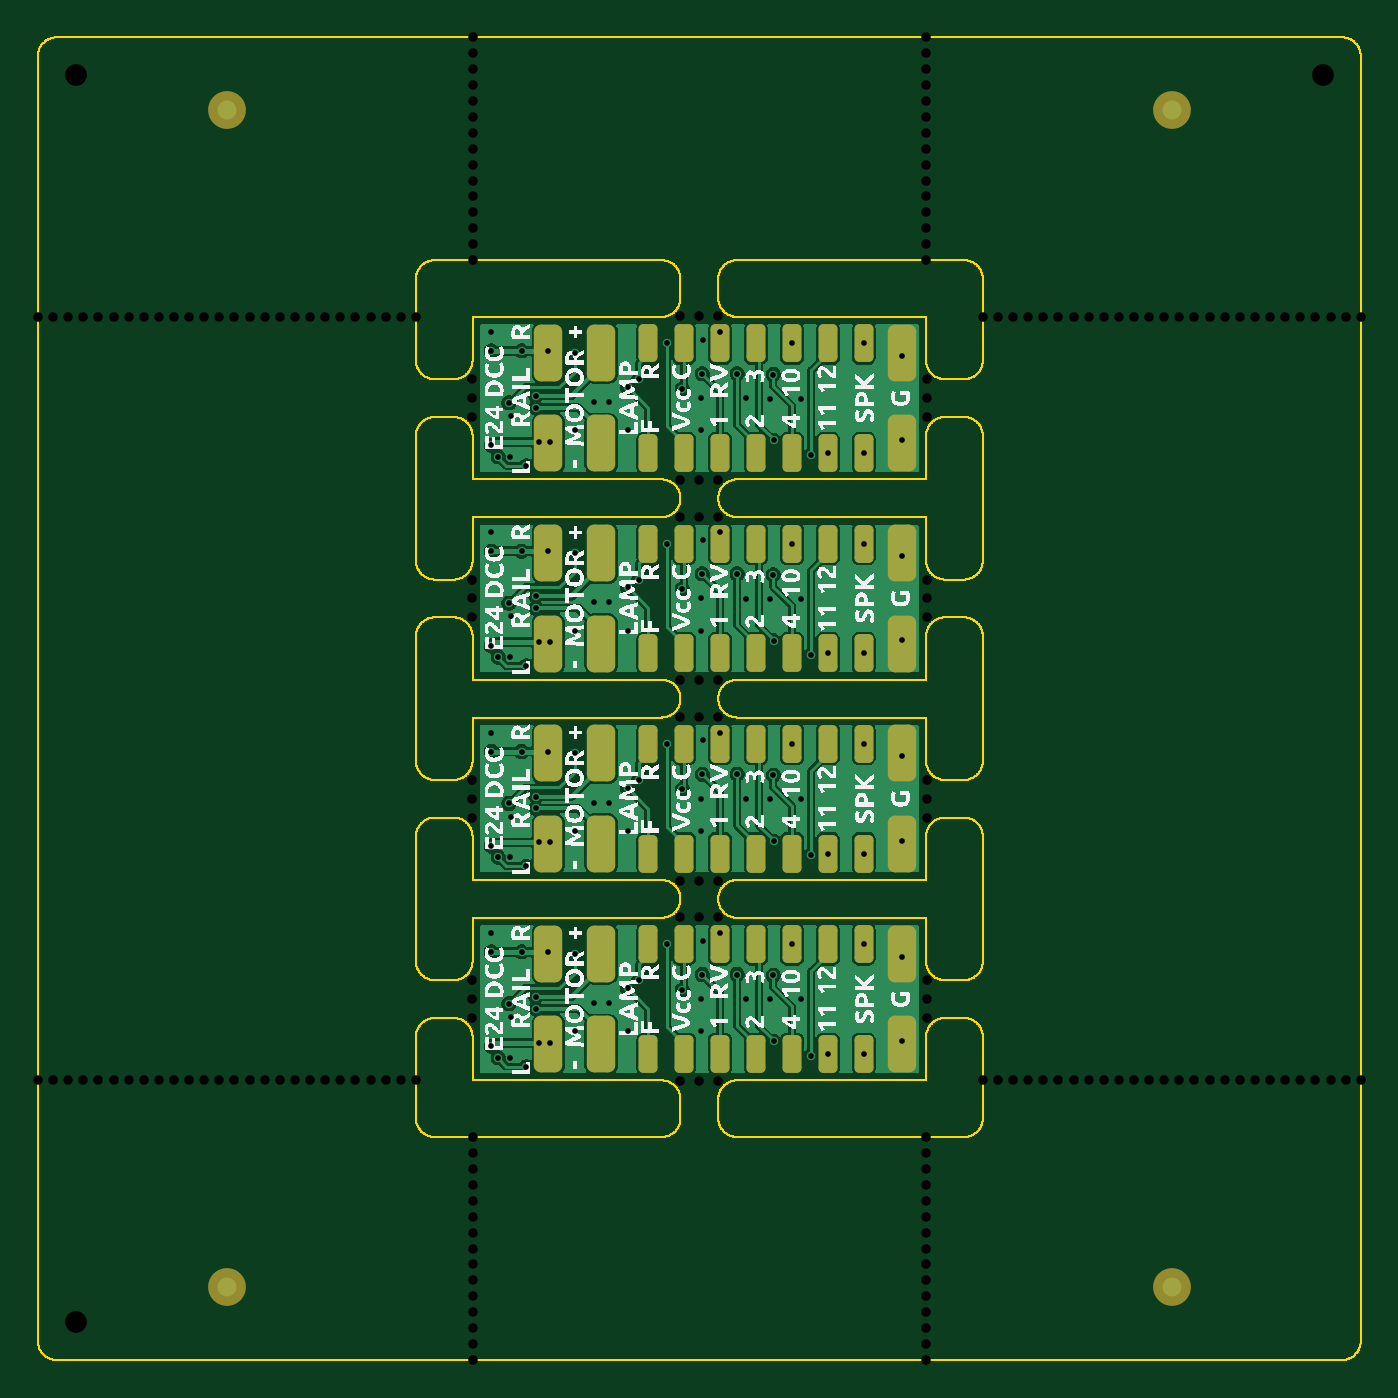
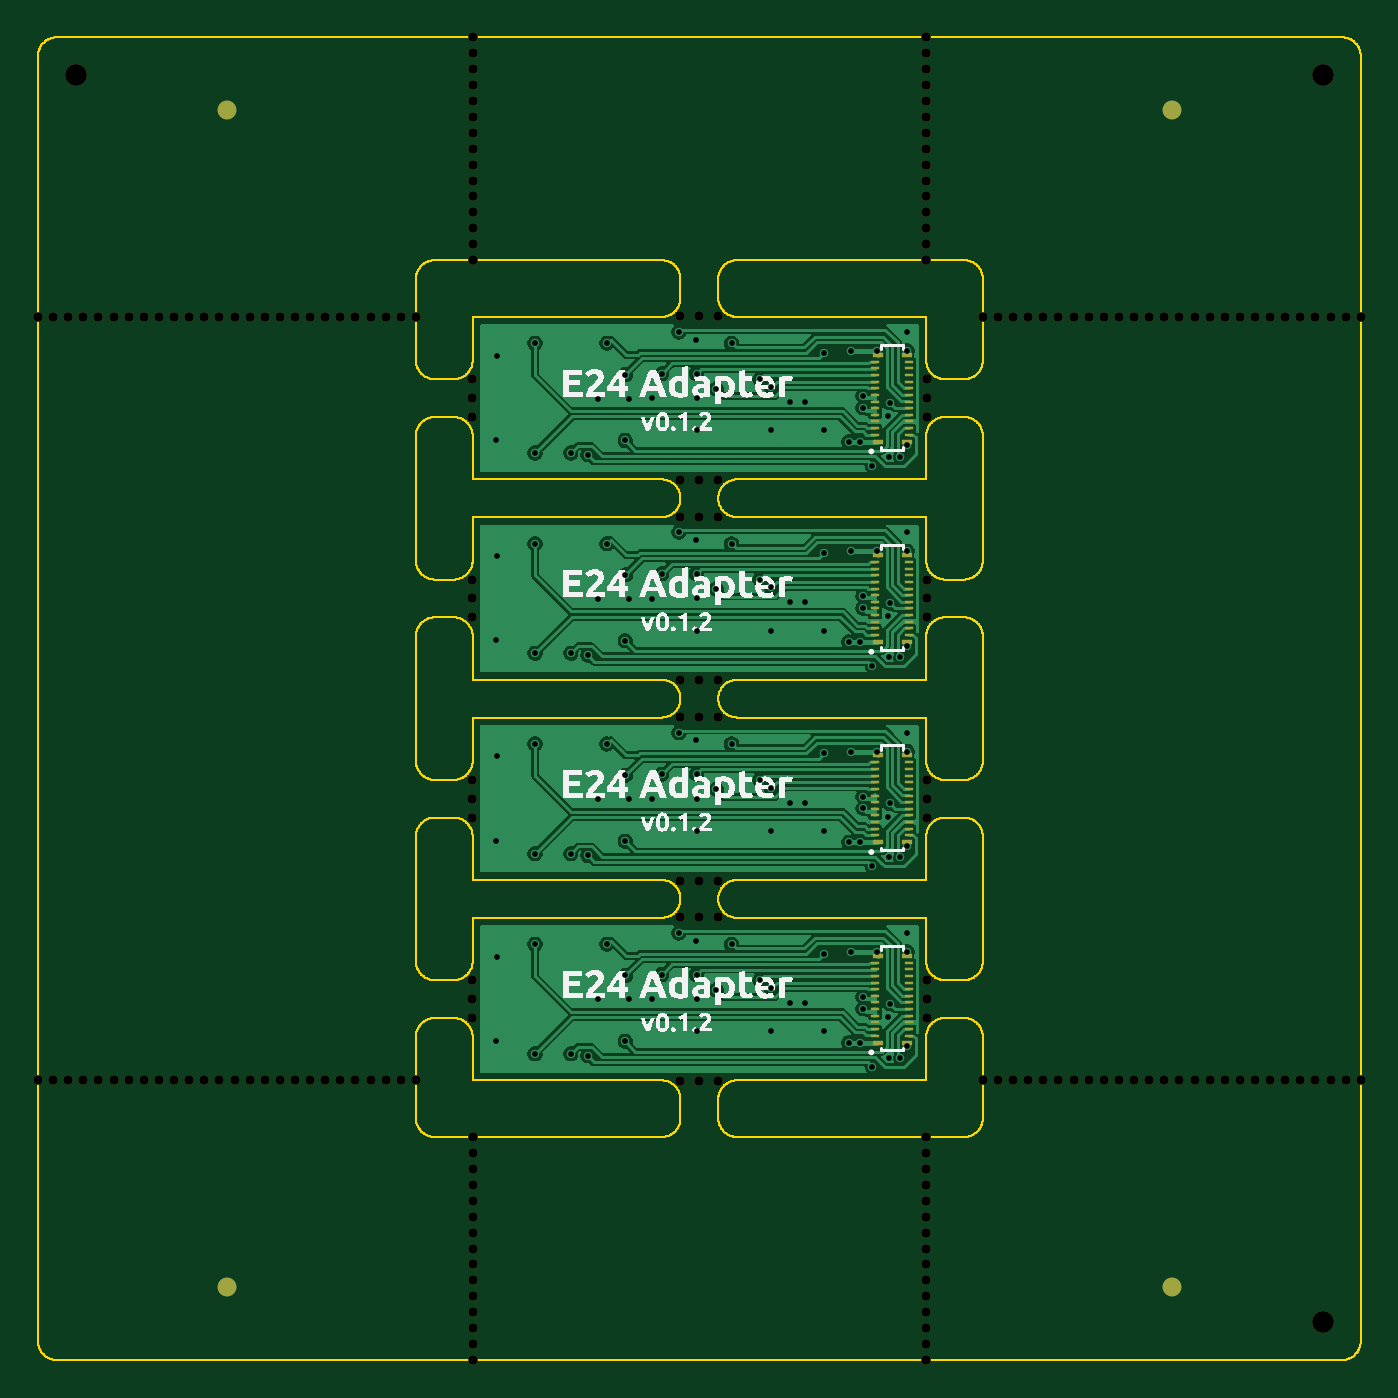
Circuit board: 11 layer files. Board 70.0 x 70.0 mm.
- bottom_copper: e24-receiver-board-CuBottom.gbl (140601 bytes)
- top_copper: e24-receiver-board-CuTop.gtl (138085 bytes)
- outline: e24-receiver-board-EdgeCuts.gm1 (99987 bytes)
- bottom_mask: e24-receiver-board-MaskBottom.gbs (17497 bytes)
- top_mask: e24-receiver-board-MaskTop.gts (6025 bytes)
- drill: e24-receiver-board-NPTH.drl (3065 bytes)
- drill: e24-receiver-board-PTH.drl (2423 bytes)
- paste: e24-receiver-board-PasteBottom.gbp (3399 bytes)
- paste: e24-receiver-board-PasteTop.gtp (5717 bytes)
- bottom_silk: e24-receiver-board-SilkBottom.gbo (61663 bytes)
- top_silk: e24-receiver-board-SilkTop.gto (164024 bytes)

=== bottom_copper: e24-receiver-board-CuBottom.gbl (140601 bytes, source omitted) ===
=== top_copper: e24-receiver-board-CuTop.gtl (138085 bytes, source omitted) ===
=== outline: e24-receiver-board-EdgeCuts.gm1 (99987 bytes, source omitted) ===
=== bottom_mask: e24-receiver-board-MaskBottom.gbs (17497 bytes, source omitted) ===
=== top_mask: e24-receiver-board-MaskTop.gts (6025 bytes, source omitted) ===
=== drill: e24-receiver-board-NPTH.drl ===
M48
; DRILL file {KiCad 9.0.0} date 2025-06-18T17:45:13-0400
; FORMAT={-:-/ absolute / metric / decimal}
; #@! TF.CreationDate,2025-06-18T17:45:13-04:00
; #@! TF.GenerationSoftware,Kicad,Pcbnew,9.0.0
; #@! TF.FileFunction,NonPlated,1,2,NPTH
FMAT,2
METRIC
; #@! TA.AperFunction,NonPlated,NPTH,ComponentDrill
T1C0.500
; #@! TA.AperFunction,NonPlated,NPTH,ComponentDrill
T2C1.152
%
G90
G05
T1
X0.0Y-14.8
X0.0Y-55.2
X0.8Y-14.8
X0.8Y-55.2
X1.6Y-14.8
X1.6Y-55.2
X2.4Y-14.8
X2.4Y-55.2
X3.2Y-14.8
X3.2Y-55.2
X4.0Y-14.8
X4.0Y-55.2
X4.8Y-14.8
X4.8Y-55.2
X5.6Y-14.8
X5.6Y-55.2
X6.4Y-14.8
X6.4Y-55.2
X7.2Y-14.8
X7.2Y-55.2
X8.0Y-14.8
X8.0Y-55.2
X8.8Y-14.8
X8.8Y-55.2
X9.6Y-14.8
X9.6Y-55.2
X10.4Y-14.8
X10.4Y-55.2
X11.2Y-14.8
X11.2Y-55.2
X12.0Y-14.8
X12.0Y-55.2
X12.8Y-14.8
X12.8Y-55.2
X13.6Y-14.8
X13.6Y-55.2
X14.4Y-14.8
X14.4Y-55.2
X15.2Y-14.8
X15.2Y-55.2
X16.0Y-14.8
X16.0Y-55.2
X16.8Y-14.8
X16.8Y-55.2
X17.6Y-14.8
X17.6Y-55.2
X18.4Y-14.8
X18.4Y-55.2
X19.2Y-14.8
X19.2Y-55.2
X20.0Y-14.8
X20.0Y-55.2
X22.97Y-18.1
X22.97Y-19.1
X22.97Y-20.1
X22.97Y-28.7
X22.97Y-29.7
X22.97Y-30.7
X22.97Y-39.3
X22.97Y-40.3
X22.97Y-41.3
X22.97Y-49.9
X22.97Y-50.9
X22.97Y-51.9
X23.0Y0.0
X23.0Y-0.843
X23.0Y-1.686
X23.0Y-2.529
X23.0Y-3.371
X23.0Y-4.214
X23.0Y-5.057
X23.0Y-5.9
X23.0Y-6.743
X23.0Y-7.586
X23.0Y-8.429
X23.0Y-9.271
X23.0Y-10.114
X23.0Y-10.957
X23.0Y-11.8
X23.0Y-58.2
X23.0Y-59.043
X23.0Y-59.886
X23.0Y-60.729
X23.0Y-61.571
X23.0Y-62.414
X23.0Y-63.257
X23.0Y-64.1
X23.0Y-64.943
X23.0Y-65.786
X23.0Y-66.629
X23.0Y-67.471
X23.0Y-68.314
X23.0Y-69.157
X23.0Y-70.0
X34.0Y-14.77
X34.0Y-23.43
X34.0Y-25.37
X34.0Y-34.03
X34.0Y-35.97
X34.0Y-44.63
X34.0Y-46.57
X34.0Y-55.23
X35.0Y-14.77
X35.0Y-23.43
X35.0Y-25.37
X35.0Y-34.03
X35.0Y-35.97
X35.0Y-44.63
X35.0Y-46.57
X35.0Y-55.23
X36.0Y-14.77
X36.0Y-23.43
X36.0Y-25.37
X36.0Y-34.03
X36.0Y-35.97
X36.0Y-44.63
X36.0Y-46.57
X36.0Y-55.23
X47.0Y0.0
X47.0Y-0.843
X47.0Y-1.686
X47.0Y-2.529
X47.0Y-3.371
X47.0Y-4.214
X47.0Y-5.057
X47.0Y-5.9
X47.0Y-6.743
X47.0Y-7.586
X47.0Y-8.429
X47.0Y-9.271
X47.0Y-10.114
X47.0Y-10.957
X47.0Y-11.8
X47.0Y-58.2
X47.0Y-59.043
X47.0Y-59.886
X47.0Y-60.729
X47.0Y-61.571
X47.0Y-62.414
X47.0Y-63.257
X47.0Y-64.1
X47.0Y-64.943
X47.0Y-65.786
X47.0Y-66.629
X47.0Y-67.471
X47.0Y-68.314
X47.0Y-69.157
X47.0Y-70.0
X47.03Y-18.1
X47.03Y-19.1
X47.03Y-20.1
X47.03Y-28.7
X47.03Y-29.7
X47.03Y-30.7
X47.03Y-39.3
X47.03Y-40.3
X47.03Y-41.3
X47.03Y-49.9
X47.03Y-50.9
X47.03Y-51.9
X50.0Y-14.8
X50.0Y-55.2
X50.8Y-14.8
X50.8Y-55.2
X51.6Y-14.8
X51.6Y-55.2
X52.4Y-14.8
X52.4Y-55.2
X53.2Y-14.8
X53.2Y-55.2
X54.0Y-14.8
X54.0Y-55.2
X54.8Y-14.8
X54.8Y-55.2
X55.6Y-14.8
X55.6Y-55.2
X56.4Y-14.8
X56.4Y-55.2
X57.2Y-14.8
X57.2Y-55.2
X58.0Y-14.8
X58.0Y-55.2
X58.8Y-14.8
X58.8Y-55.2
X59.6Y-14.8
X59.6Y-55.2
X60.4Y-14.8
X60.4Y-55.2
X61.2Y-14.8
X61.2Y-55.2
X62.0Y-14.8
X62.0Y-55.2
X62.8Y-14.8
X62.8Y-55.2
X63.6Y-14.8
X63.6Y-55.2
X64.4Y-14.8
X64.4Y-55.2
X65.2Y-14.8
X65.2Y-55.2
X66.0Y-14.8
X66.0Y-55.2
X66.8Y-14.8
X66.8Y-55.2
X67.6Y-14.8
X67.6Y-55.2
X68.4Y-14.8
X68.4Y-55.2
X69.2Y-14.8
X69.2Y-55.2
X70.0Y-14.8
X70.0Y-55.2
T2
X2.0Y-2.0
X2.0Y-68.0
X68.0Y-2.0
M30

=== drill: e24-receiver-board-PTH.drl ===
M48
; DRILL file {KiCad 9.0.0} date 2025-06-18T17:45:13-0400
; FORMAT={-:-/ absolute / metric / decimal}
; #@! TF.CreationDate,2025-06-18T17:45:13-04:00
; #@! TF.GenerationSoftware,Kicad,Pcbnew,9.0.0
; #@! TF.FileFunction,Plated,1,2,PTH
FMAT,2
METRIC
; #@! TA.AperFunction,Plated,PTH,ViaDrill
T1C0.300
%
G90
G05
T1
X24.0Y-15.6
X24.0Y-16.6
X24.0Y-21.6
X24.0Y-26.2
X24.0Y-27.2
X24.0Y-32.2
X24.0Y-36.8
X24.0Y-37.8
X24.0Y-42.8
X24.0Y-47.4
X24.0Y-48.4
X24.0Y-53.4
X24.36Y-22.2
X24.36Y-32.8
X24.36Y-43.4
X24.36Y-54.0
X24.93Y-19.35
X24.93Y-29.95
X24.93Y-40.55
X24.93Y-51.15
X24.985Y-22.195
X24.985Y-32.795
X24.985Y-43.395
X24.985Y-53.995
X25.02Y-20.04
X25.02Y-30.64
X25.02Y-41.24
X25.02Y-51.84
X25.6Y-16.6
X25.6Y-27.2
X25.6Y-37.8
X25.6Y-48.4
X25.85Y-22.67
X25.85Y-33.27
X25.85Y-43.87
X25.85Y-54.47
X26.34Y-18.98
X26.34Y-19.61
X26.34Y-29.58
X26.34Y-30.21
X26.34Y-40.18
X26.34Y-40.81
X26.34Y-50.78
X26.34Y-51.41
X26.5Y-21.41
X26.5Y-32.01
X26.5Y-42.61
X26.5Y-53.21
X27.0Y-16.6
X27.0Y-27.2
X27.0Y-37.8
X27.0Y-48.4
X27.1Y-21.4
X27.1Y-32.0
X27.1Y-42.6
X27.1Y-53.2
X28.4Y-16.7
X28.4Y-20.8
X28.4Y-27.3
X28.4Y-31.4
X28.4Y-37.9
X28.4Y-42.0
X28.4Y-48.5
X28.4Y-52.6
X29.4Y-19.3
X29.4Y-29.9
X29.4Y-40.5
X29.4Y-51.1
X30.2Y-19.3
X30.2Y-29.9
X30.2Y-40.5
X30.2Y-51.1
X31.2Y-18.52
X31.2Y-20.8
X31.2Y-29.12
X31.2Y-31.4
X31.2Y-39.72
X31.2Y-42.0
X31.2Y-50.32
X31.2Y-52.6
X31.8Y-18.1
X31.8Y-28.7
X31.8Y-39.3
X31.8Y-49.9
X33.3Y-16.2
X33.3Y-26.8
X33.3Y-37.4
X33.3Y-48.0
X34.1Y-18.6
X34.1Y-29.2
X34.1Y-39.8
X34.1Y-50.4
X35.1Y-19.1
X35.1Y-20.8
X35.1Y-29.7
X35.1Y-31.4
X35.1Y-40.3
X35.1Y-42.0
X35.1Y-50.9
X35.1Y-52.6
X35.15Y-17.8
X35.15Y-28.4
X35.15Y-39.0
X35.15Y-49.6
X35.18Y-16.01
X35.18Y-26.61
X35.18Y-37.21
X35.18Y-47.81
X36.1Y-15.6
X36.1Y-26.2
X36.1Y-36.8
X36.1Y-47.4
X37.0Y-17.8
X37.0Y-28.4
X37.0Y-39.0
X37.0Y-49.6
X37.49Y-19.11
X37.49Y-29.71
X37.49Y-40.31
X37.49Y-50.91
X38.73Y-19.12
X38.73Y-29.72
X38.73Y-40.32
X38.73Y-50.92
X38.91Y-17.85
X38.91Y-28.45
X38.91Y-39.05
X38.91Y-49.65
X38.93Y-21.34
X38.93Y-31.94
X38.93Y-42.54
X38.93Y-53.14
X39.9Y-16.2
X39.9Y-26.8
X39.9Y-37.4
X39.9Y-48.0
X40.37Y-19.12
X40.37Y-29.72
X40.37Y-40.32
X40.37Y-50.92
X40.9Y-22.1
X40.9Y-32.7
X40.9Y-43.3
X40.9Y-53.9
X41.8Y-22.0
X41.8Y-32.6
X41.8Y-43.2
X41.8Y-53.8
X43.7Y-16.2
X43.7Y-22.0
X43.7Y-26.8
X43.7Y-32.6
X43.7Y-37.4
X43.7Y-43.2
X43.7Y-48.0
X43.7Y-53.8
X45.71Y-16.85
X45.71Y-27.45
X45.71Y-38.05
X45.71Y-48.65
X45.74Y-21.32
X45.74Y-31.92
X45.74Y-42.52
X45.74Y-53.12
M30

=== paste: e24-receiver-board-PasteBottom.gbp ===
G04 #@! TF.GenerationSoftware,KiCad,Pcbnew,9.0.0*
G04 #@! TF.CreationDate,2025-06-18T17:45:13-04:00*
G04 #@! TF.ProjectId,e24-receiver-board,6532342d-7265-4636-9569-7665722d626f,v0.1.2*
G04 #@! TF.SameCoordinates,Original*
G04 #@! TF.FileFunction,Paste,Bot*
G04 #@! TF.FilePolarity,Positive*
%FSLAX46Y46*%
G04 Gerber Fmt 4.6, Leading zero omitted, Abs format (unit mm)*
G04 Created by KiCad (PCBNEW 9.0.0) date 2025-06-18 17:45:13*
%MOMM*%
%LPD*%
G01*
G04 APERTURE LIST*
%ADD10R,0.490000X0.180000*%
%ADD11R,0.540000X0.230000*%
G04 APERTURE END LIST*
D10*
G04 #@! TO.C,J1*
X25710000Y-42230000D03*
X25710000Y-41880000D03*
X25710000Y-41530000D03*
X25710000Y-41180000D03*
X25710000Y-40830000D03*
X25710000Y-40480000D03*
X25710000Y-40130000D03*
X25710000Y-39780000D03*
X25710000Y-39430000D03*
X25710000Y-39080000D03*
X25710000Y-38730000D03*
X25710000Y-38380000D03*
X23890000Y-38380000D03*
X23890000Y-38730000D03*
X23890000Y-39080000D03*
X23890000Y-39430000D03*
X23890000Y-39780000D03*
X23890000Y-40130000D03*
X23890000Y-40480000D03*
X23890000Y-40830000D03*
X23890000Y-41180000D03*
X23890000Y-41530000D03*
X23890000Y-41880000D03*
X23890000Y-42230000D03*
D11*
X25570000Y-42600000D03*
X24030000Y-42600000D03*
X25570000Y-38000000D03*
X24030000Y-38000000D03*
G04 #@! TD*
D10*
G04 #@! TO.C,J1*
X25710000Y-52830000D03*
X25710000Y-52480000D03*
X25710000Y-52130000D03*
X25710000Y-51780000D03*
X25710000Y-51430000D03*
X25710000Y-51080000D03*
X25710000Y-50730000D03*
X25710000Y-50380000D03*
X25710000Y-50030000D03*
X25710000Y-49680000D03*
X25710000Y-49330000D03*
X25710000Y-48980000D03*
X23890000Y-48980000D03*
X23890000Y-49330000D03*
X23890000Y-49680000D03*
X23890000Y-50030000D03*
X23890000Y-50380000D03*
X23890000Y-50730000D03*
X23890000Y-51080000D03*
X23890000Y-51430000D03*
X23890000Y-51780000D03*
X23890000Y-52130000D03*
X23890000Y-52480000D03*
X23890000Y-52830000D03*
D11*
X25570000Y-53200000D03*
X24030000Y-53200000D03*
X25570000Y-48600000D03*
X24030000Y-48600000D03*
G04 #@! TD*
D10*
G04 #@! TO.C,J1*
X25710000Y-31630000D03*
X25710000Y-31280000D03*
X25710000Y-30930000D03*
X25710000Y-30580000D03*
X25710000Y-30230000D03*
X25710000Y-29880000D03*
X25710000Y-29530000D03*
X25710000Y-29180000D03*
X25710000Y-28830000D03*
X25710000Y-28480000D03*
X25710000Y-28130000D03*
X25710000Y-27780000D03*
X23890000Y-27780000D03*
X23890000Y-28130000D03*
X23890000Y-28480000D03*
X23890000Y-28830000D03*
X23890000Y-29180000D03*
X23890000Y-29530000D03*
X23890000Y-29880000D03*
X23890000Y-30230000D03*
X23890000Y-30580000D03*
X23890000Y-30930000D03*
X23890000Y-31280000D03*
X23890000Y-31630000D03*
D11*
X25570000Y-32000000D03*
X24030000Y-32000000D03*
X25570000Y-27400000D03*
X24030000Y-27400000D03*
G04 #@! TD*
D10*
G04 #@! TO.C,J1*
X25710000Y-21030000D03*
X25710000Y-20680000D03*
X25710000Y-20330000D03*
X25710000Y-19980000D03*
X25710000Y-19630000D03*
X25710000Y-19280000D03*
X25710000Y-18930000D03*
X25710000Y-18580000D03*
X25710000Y-18230000D03*
X25710000Y-17880000D03*
X25710000Y-17530000D03*
X25710000Y-17180000D03*
X23890000Y-17180000D03*
X23890000Y-17530000D03*
X23890000Y-17880000D03*
X23890000Y-18230000D03*
X23890000Y-18580000D03*
X23890000Y-18930000D03*
X23890000Y-19280000D03*
X23890000Y-19630000D03*
X23890000Y-19980000D03*
X23890000Y-20330000D03*
X23890000Y-20680000D03*
X23890000Y-21030000D03*
D11*
X25570000Y-21400000D03*
X24030000Y-21400000D03*
X25570000Y-16800000D03*
X24030000Y-16800000D03*
G04 #@! TD*
M02*

=== paste: e24-receiver-board-PasteTop.gtp (5717 bytes, source omitted) ===
=== bottom_silk: e24-receiver-board-SilkBottom.gbo (61663 bytes, source omitted) ===
=== top_silk: e24-receiver-board-SilkTop.gto (164024 bytes, source omitted) ===
